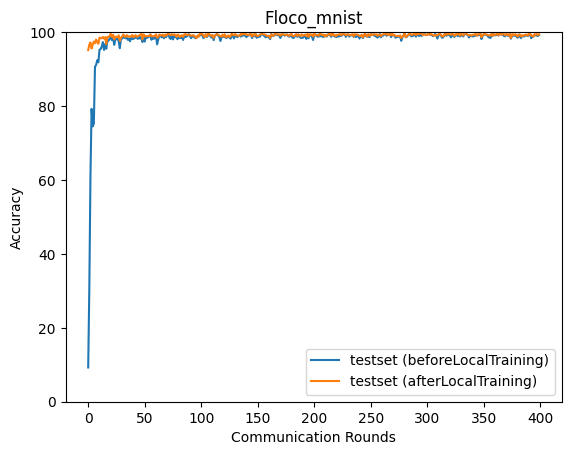

Data behind this chart, as committed beside it:
epoch, accuracy_test_before, accuracy_test_after
0, 9.265, 95.14
1, 30.92, 96.6
2, 61.17, 97.2
3, 79.24, 95.56
4, 74.5, 96.58
5, 75.22, 97.45
6, 90.61, 96.99
7, 91.12, 97.99
8, 92.38, 97.34
9, 91.83, 96.85
10, 95.23, 98.51
11, 95.39, 98.35
12, 96.11, 98.38
13, 97.3, 98.69
14, 95.18, 98.25
15, 96.76, 98.64
16, 95.5, 96.75
17, 97.74, 98.73
18, 97.71, 98.72
19, 98.21, 98.94
20, 98.9, 99.53
21, 97.82, 98.7
22, 98.76, 99.29
23, 96.55, 98.04
24, 97.95, 98.8
25, 98.13, 98.69
26, 98.16, 98.62
27, 97.49, 99.13
28, 95.65, 97.61
29, 98.36, 98.44
30, 98.23, 98.81
31, 98.97, 99.34
32, 98.47, 98.99
33, 98.35, 98.68
34, 98.63, 99.17
35, 97.93, 98.8
36, 98.28, 98.9
37, 97.52, 98.69
38, 98.57, 98.88
39, 98.17, 99.21
40, 98.15, 98.61
41, 98.42, 98.99
42, 98.51, 99.16
43, 98.43, 98.7
44, 98.17, 98.9
45, 98.83, 99.1
46, 98.23, 99.23
47, 98.67, 99.54
48, 97.33, 98
49, 98.93, 99.38
50, 97.43, 98.85
51, 98.69, 98.92
52, 98.46, 98.87
53, 98.61, 98.97
54, 98.82, 98.95
55, 99.34, 99.34
56, 97.93, 98.86
57, 98.82, 98.87
58, 98.2, 98.91
59, 98.36, 98.96
... 340 more rows
